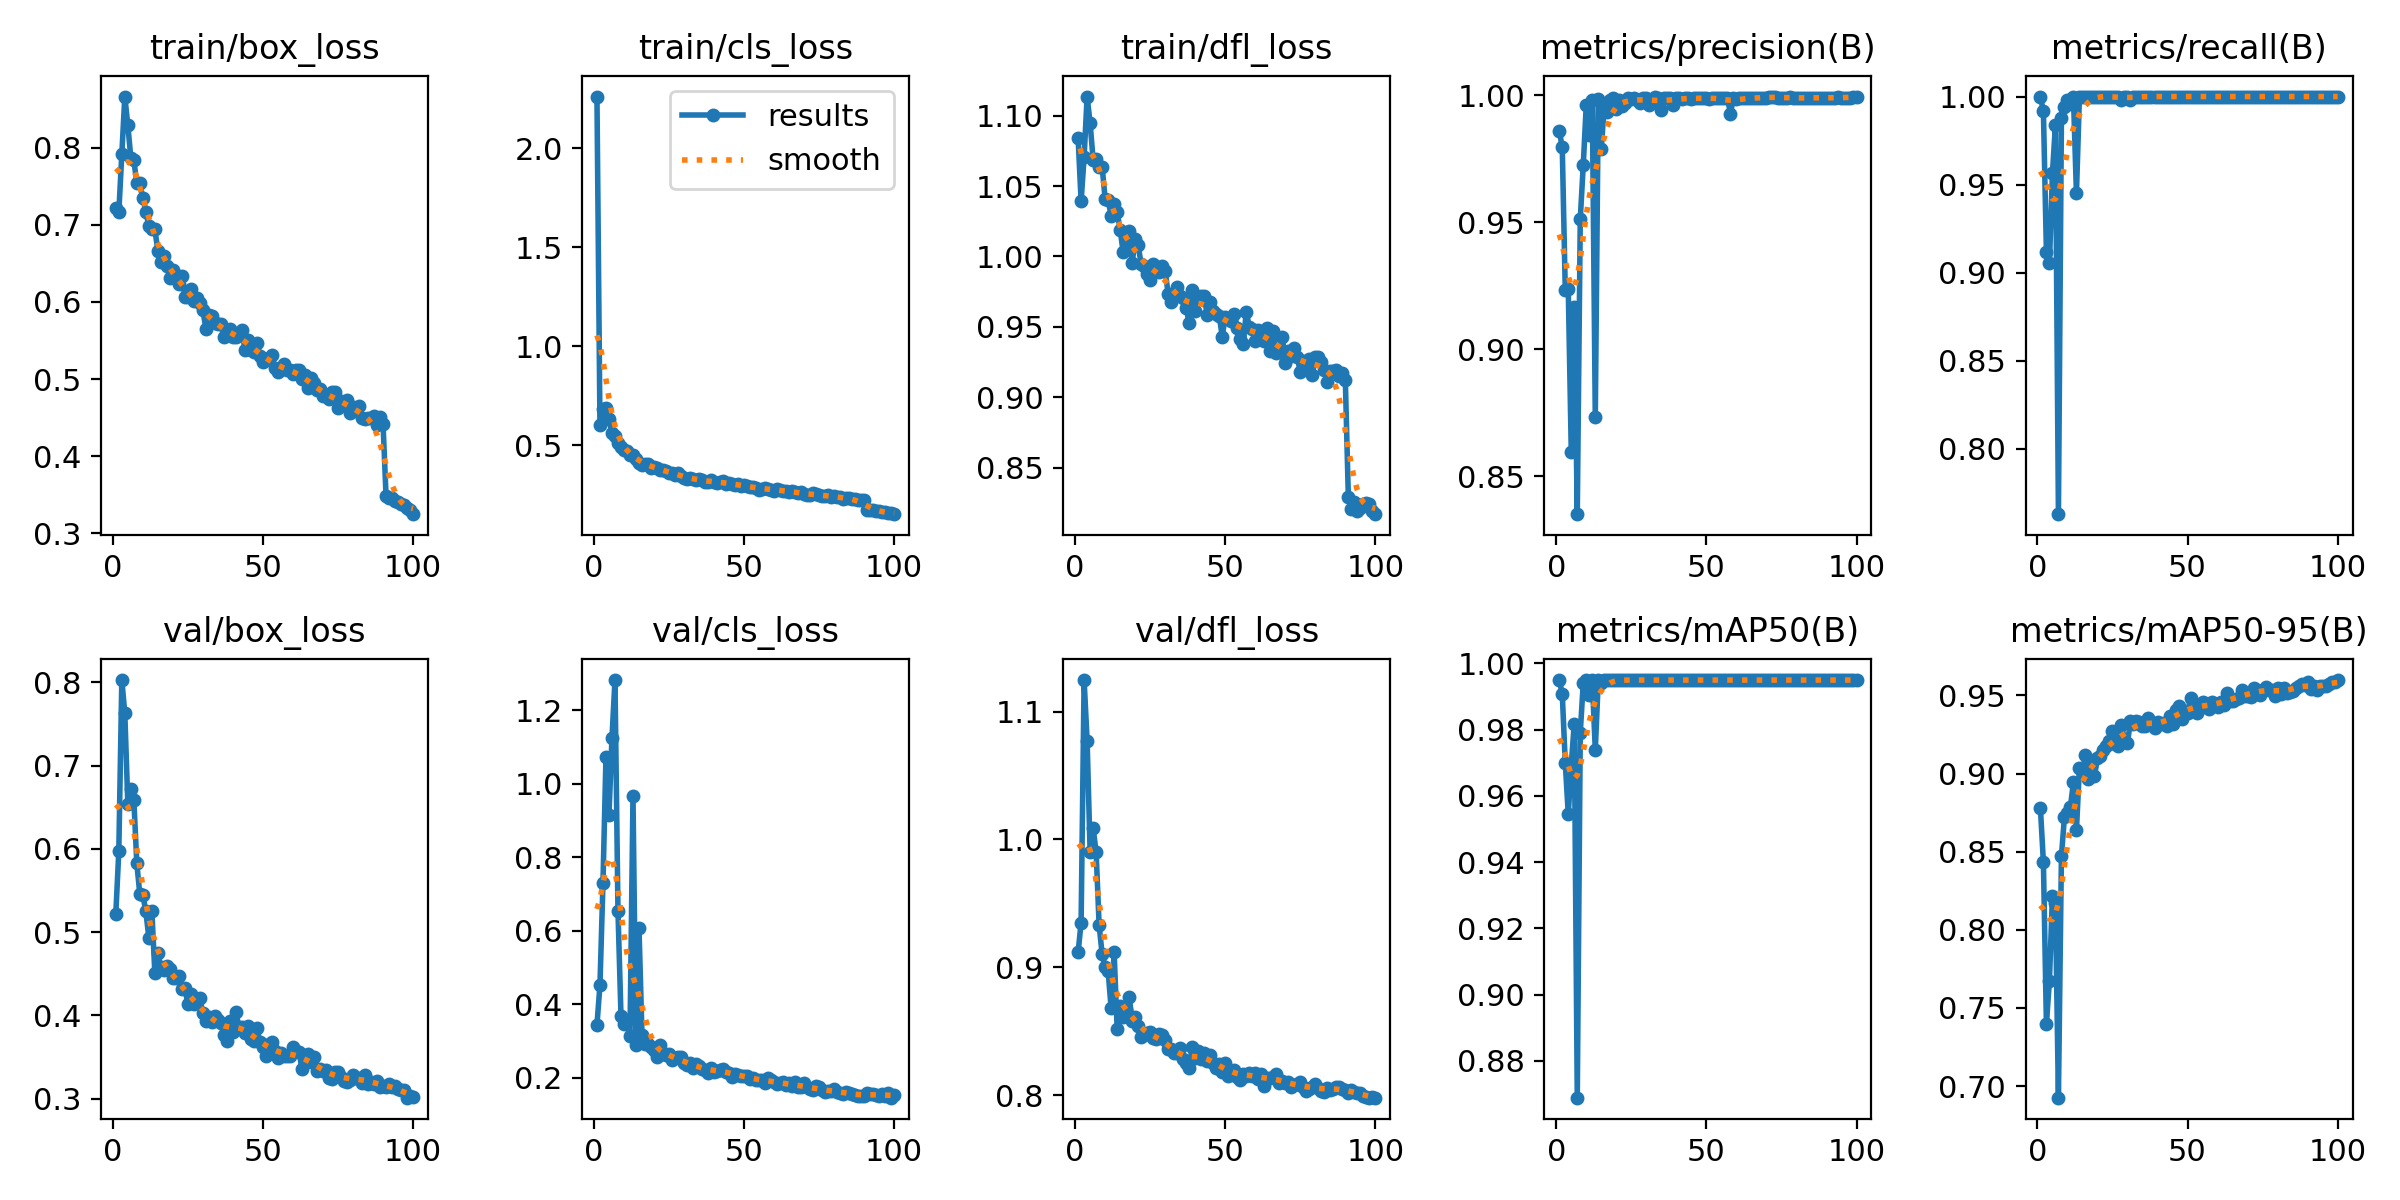

Source data for this figure (header and first rows):
epoch, time, train/box_loss, train/cls_loss, train/dfl_loss, metrics/precision(B), metrics/recall(B), metrics/mAP50(B), metrics/mAP50-95(B), val/box_loss, val/cls_loss, val/dfl_loss, lr/pg0, lr/pg1, lr/pg2
1, 131.6, 0.7217, 2.26, 1.084, 0.9861, 1, 0.9949, 0.8777, 0.5217, 0.3435, 0.9117, 0.003306, 0.003306, 0.07025
2, 376.3, 0.7158, 0.6006, 1.039, 0.9795, 0.9916, 0.9909, 0.8432, 0.5972, 0.4521, 0.9351, 0.006573, 0.006573, 0.04018
3, 610.1, 0.7913, 0.6843, 1.07, 0.9235, 0.9119, 0.97, 0.7399, 0.8028, 0.7291, 1.125, 0.009775, 0.009775, 0.01005
4, 868.4, 0.8661, 0.688, 1.114, 0.9236, 0.9056, 0.9545, 0.7673, 0.7628, 1.072, 1.077, 0.009703, 0.009703, 0.009703
5, 1091, 0.8291, 0.6309, 1.095, 0.8596, 0.9564, 0.9694, 0.8216, 0.6542, 0.9159, 0.9902, 0.009604, 0.009604, 0.009604
6, 1346, 0.7869, 0.5603, 1.069, 0.9167, 0.9837, 0.9818, 0.8172, 0.6719, 1.125, 1.009, 0.009505, 0.009505, 0.009505
7, 1535, 0.7835, 0.5447, 1.069, 0.835, 0.763, 0.8689, 0.6926, 0.6592, 1.282, 0.9903, 0.009406, 0.009406, 0.009406
8, 1761, 0.754, 0.5132, 1.063, 0.9513, 0.9877, 0.9791, 0.8471, 0.5824, 0.6532, 0.9329, 0.009307, 0.009307, 0.009307
9, 1957, 0.7544, 0.4924, 1.064, 0.9727, 0.9943, 0.9942, 0.8721, 0.5455, 0.369, 0.9104, 0.009208, 0.009208, 0.009208
10, 2195, 0.7341, 0.4774, 1.041, 0.9964, 0.9982, 0.995, 0.8749, 0.5447, 0.3454, 0.9002, 0.009109, 0.009109, 0.009109
11, 2436, 0.7171, 0.4697, 1.04, 0.9842, 0.9958, 0.9905, 0.8787, 0.525, 0.3572, 0.8968, 0.00901, 0.00901, 0.00901
12, 2675, 0.6983, 0.449, 1.029, 0.9982, 1, 0.995, 0.8944, 0.4934, 0.3144, 0.8681, 0.008911, 0.008911, 0.008911
13, 2865, 0.6941, 0.4494, 1.037, 0.8732, 0.945, 0.9739, 0.8636, 0.5259, 0.9663, 0.9118, 0.008812, 0.008812, 0.008812
14, 3093, 0.6938, 0.4331, 1.031, 0.9986, 1, 0.995, 0.9038, 0.4513, 0.288, 0.852, 0.008713, 0.008713, 0.008713
15, 3305, 0.6665, 0.4114, 1.019, 0.9789, 1, 0.994, 0.9013, 0.4743, 0.6072, 0.8699, 0.008614, 0.008614, 0.008614
16, 3548, 0.6519, 0.403, 1.003, 0.9963, 0.9999, 0.995, 0.9115, 0.4577, 0.3155, 0.8615, 0.008515, 0.008515, 0.008515
17, 3777, 0.6601, 0.4059, 1.011, 0.9934, 1, 0.995, 0.8965, 0.4548, 0.2904, 0.8665, 0.008416, 0.008416, 0.008416
18, 3979, 0.646, 0.4035, 1.018, 0.9983, 1, 0.995, 0.9047, 0.4597, 0.2921, 0.8771, 0.008317, 0.008317, 0.008317
19, 4177, 0.6314, 0.3845, 0.9953, 0.9989, 0.9999, 0.995, 0.8986, 0.4557, 0.2829, 0.8584, 0.008218, 0.008218, 0.008218
20, 4417, 0.6415, 0.3914, 1.012, 0.9948, 1, 0.995, 0.9098, 0.4452, 0.2739, 0.861, 0.008119, 0.008119, 0.008119
21, 4586, 0.6349, 0.3832, 1.008, 0.9983, 1, 0.995, 0.911, 0.4443, 0.2574, 0.8538, 0.00802, 0.00802, 0.00802
22, 4792, 0.6235, 0.3777, 0.9944, 0.996, 1, 0.995, 0.9147, 0.4471, 0.2874, 0.8453, 0.007921, 0.007921, 0.007921
23, 4995, 0.633, 0.3771, 0.9932, 0.9969, 1, 0.995, 0.9177, 0.4322, 0.2679, 0.8474, 0.007822, 0.007822, 0.007822
24, 5234, 0.6066, 0.3677, 0.9878, 0.999, 1, 0.995, 0.9207, 0.433, 0.2608, 0.8488, 0.007723, 0.007723, 0.007723
25, 5434, 0.6069, 0.3598, 0.9831, 0.9988, 1, 0.995, 0.9271, 0.4139, 0.2636, 0.8497, 0.007624, 0.007624, 0.007624
26, 5638, 0.6169, 0.3626, 0.9949, 0.999, 1, 0.995, 0.9191, 0.4254, 0.2486, 0.8447, 0.007525, 0.007525, 0.007525
27, 5875, 0.6013, 0.3513, 0.9915, 0.9983, 1, 0.995, 0.9175, 0.4138, 0.2523, 0.8439, 0.007426, 0.007426, 0.007426
28, 6102, 0.6049, 0.3602, 0.9887, 0.9972, 0.9978, 0.995, 0.9311, 0.4168, 0.2564, 0.8475, 0.007327, 0.007327, 0.007327
29, 6291, 0.5986, 0.3456, 0.993, 0.9991, 1, 0.995, 0.9217, 0.4204, 0.2549, 0.8469, 0.007228, 0.007228, 0.007228
30, 6516, 0.5889, 0.3373, 0.9899, 0.999, 1, 0.995, 0.9193, 0.4025, 0.2395, 0.843, 0.007129, 0.007129, 0.007129
31, 6708, 0.5655, 0.3295, 0.9732, 0.9964, 0.9979, 0.995, 0.9339, 0.393, 0.2351, 0.8359, 0.00703, 0.00703, 0.00703
32, 6933, 0.5824, 0.3356, 0.9676, 0.9983, 1, 0.995, 0.9317, 0.3979, 0.2408, 0.8359, 0.006931, 0.006931, 0.006931
33, 7161, 0.5815, 0.3319, 0.9737, 0.9992, 1, 0.995, 0.9336, 0.3915, 0.2269, 0.8329, 0.006832, 0.006832, 0.006832
34, 7387, 0.5721, 0.3242, 0.978, 0.999, 1, 0.995, 0.9332, 0.3994, 0.237, 0.8328, 0.006733, 0.006733, 0.006733
35, 7611, 0.5709, 0.3283, 0.9721, 0.9943, 1, 0.995, 0.9303, 0.3945, 0.2323, 0.8371, 0.006634, 0.006634, 0.006634
36, 7834, 0.5715, 0.3263, 0.9705, 0.9991, 1, 0.995, 0.9307, 0.3906, 0.2234, 0.8284, 0.006535, 0.006535, 0.006535
37, 8031, 0.555, 0.3155, 0.9636, 0.9989, 1, 0.995, 0.9356, 0.3766, 0.2208, 0.8254, 0.006436, 0.006436, 0.006436
38, 8247, 0.5609, 0.3126, 0.9524, 0.9991, 1, 0.995, 0.9329, 0.3688, 0.2135, 0.8217, 0.006337, 0.006337, 0.006337
39, 8445, 0.5651, 0.3232, 0.9764, 0.9962, 1, 0.995, 0.9288, 0.3932, 0.2248, 0.8378, 0.006238, 0.006238, 0.006238
40, 8660, 0.5541, 0.315, 0.961, 0.9989, 1, 0.995, 0.933, 0.3794, 0.2139, 0.8288, 0.006139, 0.006139, 0.006139
41, 8856, 0.5548, 0.3094, 0.9709, 0.9991, 1, 0.995, 0.932, 0.4039, 0.2192, 0.8348, 0.00604, 0.00604, 0.00604
42, 9084, 0.5588, 0.3165, 0.9721, 0.9987, 1, 0.995, 0.9325, 0.3859, 0.2216, 0.8287, 0.005941, 0.005941, 0.005941
43, 9288, 0.5639, 0.3192, 0.9717, 0.999, 1, 0.995, 0.9302, 0.3859, 0.2234, 0.833, 0.005842, 0.005842, 0.005842
44, 9460, 0.5382, 0.3043, 0.9583, 0.9989, 1, 0.995, 0.9369, 0.3792, 0.2142, 0.8271, 0.005743, 0.005743, 0.005743
45, 9673, 0.5508, 0.3096, 0.9674, 0.9986, 1, 0.995, 0.9314, 0.3868, 0.2135, 0.8312, 0.005644, 0.005644, 0.005644
46, 9900, 0.5375, 0.3023, 0.9614, 0.9988, 1, 0.995, 0.9406, 0.3711, 0.2023, 0.8254, 0.005545, 0.005545, 0.005545
47, 10091, 0.535, 0.2993, 0.9589, 0.999, 1, 0.995, 0.9431, 0.3688, 0.21, 0.8211, 0.005446, 0.005446, 0.005446
48, 10297, 0.5471, 0.3051, 0.9579, 0.999, 1, 0.995, 0.9349, 0.3846, 0.208, 0.8247, 0.005347, 0.005347, 0.005347
49, 10497, 0.5299, 0.2941, 0.9431, 0.9988, 1, 0.995, 0.9392, 0.3679, 0.2046, 0.8184, 0.005248, 0.005248, 0.005248
50, 10714, 0.5226, 0.2978, 0.9573, 0.9991, 1, 0.995, 0.9386, 0.3623, 0.2055, 0.825, 0.005149, 0.005149, 0.005149
51, 10901, 0.5254, 0.2959, 0.9553, 0.9985, 1, 0.995, 0.9485, 0.3512, 0.2043, 0.815, 0.00505, 0.00505, 0.00505
52, 11119, 0.5272, 0.2883, 0.9544, 0.999, 1, 0.995, 0.9424, 0.3655, 0.1948, 0.8193, 0.004951, 0.004951, 0.004951
53, 11309, 0.5305, 0.2871, 0.9593, 0.9991, 1, 0.995, 0.939, 0.3684, 0.1983, 0.8201, 0.004852, 0.004852, 0.004852
54, 11521, 0.514, 0.2853, 0.9492, 0.9991, 1, 0.995, 0.9441, 0.3574, 0.1931, 0.8145, 0.004753, 0.004753, 0.004753
55, 11716, 0.5091, 0.2765, 0.9413, 0.9991, 1, 0.995, 0.9459, 0.3491, 0.1924, 0.8116, 0.004654, 0.004654, 0.004654
56, 11942, 0.5147, 0.2812, 0.9375, 0.999, 1, 0.995, 0.9427, 0.3547, 0.1941, 0.8169, 0.004555, 0.004555, 0.004555
57, 12108, 0.5197, 0.2854, 0.9607, 0.9992, 1, 0.995, 0.941, 0.3513, 0.1865, 0.8154, 0.004456, 0.004456, 0.004456
58, 12332, 0.5121, 0.2781, 0.95, 0.9928, 1, 0.995, 0.9458, 0.351, 0.1975, 0.8178, 0.004357, 0.004357, 0.004357
59, 12525, 0.5118, 0.2767, 0.9484, 0.9988, 1, 0.995, 0.9445, 0.3512, 0.1939, 0.8152, 0.004258, 0.004258, 0.004258
60, 12740, 0.506, 0.2706, 0.9402, 0.9987, 1, 0.995, 0.9423, 0.3623, 0.187, 0.8176, 0.004159, 0.004159, 0.004159
... 40 more rows
